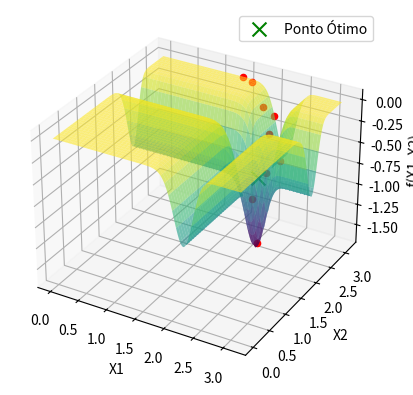

Generate this figure with matplotlib:
import numpy as np
import matplotlib
import matplotlib.pyplot as plt
from matplotlib import cm

def perturb(x,e):
    x1, x2 = x
    x1_new = np.clip(np.random.uniform(low=x1 - e, high=x1 + e), 0, np.pi)
    x2_new = np.clip(np.random.uniform(low=x2 - e, high=x2 + e), 0, np.pi)
    return (x1_new, x2_new)

def f(x1, x2):
    return -np.sin(x1) * ((np.sin((x1**2) / np.pi))**20) - np.sin(x2) * (np.sin((x2**2) / np.pi))**20

x1_axis = np.linspace(0, np.pi, 200)
x2_axis = np.linspace(0, np.pi, 200)
X1, X2 = np.meshgrid(x1_axis, x2_axis)
Z = f(X1, X2)

x_opt = (
    np.random.uniform(low=0, high=np.pi),
    np.random.uniform(low=0, high=np.pi)
)
f_opt = f(*x_opt)

e = 0.5
max_iteracoes = 1000
max_vizinhos = 20
melhoria = True
i = 0
valores = [f_opt]

fig = plt.figure()
ax = fig.add_subplot(111, projection='3d')

ax.plot_surface(X1, X2, Z, cmap='viridis', alpha=0.6)
ax.set_xlabel('X1')
ax.set_ylabel('X2')
ax.set_zlabel('f(X1, X2)')

while i < max_iteracoes and melhoria:
    melhoria = False
    for j in range(max_vizinhos):
        x_cand = perturb(x_opt, e)
        f_cand = f(*x_cand)
        if f_cand < f_opt:
            x_opt = x_cand
            f_opt = f_cand
            valores.append(f_opt)
            ax.scatter(x_opt[0], x_opt[1], f_cand, color='r', marker='o')
            melhoria = True
            break
    i += 1

ax.scatter(x_opt[0], x_opt[1], f_cand, color='g', marker='x', s=100, label='Ponto Ótimo')
plt.legend()
plt.show()